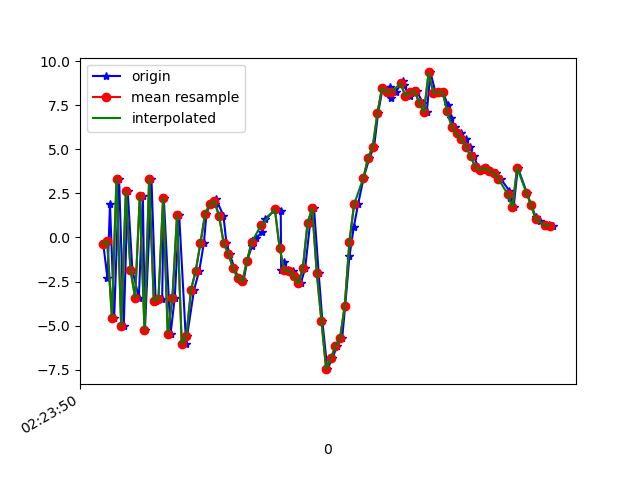

The table this chart was drawn from, first rows:
1617848630543, 544274099912011, -0.3543899, -0.6258154, 8.452942
1617848630561, 544274119142781, -2.295, -0.8546, -8.507
1617848630572, 544274138373551, 1.888, 0.08238, 7.84
1617848630590, 544274157604321, -4.539, -0.7702, -7.014
1617848630611, 544274176835091, 3.335, 0.2282, 4.584
1617848630631, 544274196065861, -5.024, -2.108, 0.2864
1617848630648, 544274215296631, 2.61, -0.2496, -3.697
1617848630668, 544274234527401, -1.842, -0.7387, 8.199
1617848630696, 544274253758171, -3.414, -1.563, -6.916
1617848630713, 544274272988941, 2.357, -0.9658, 6.249
1617848630722, 544274292219711, -5.237, -2.71, -4.705
1617848630750, 544274311450481, 3.313, -0.5426, 2.588
1617848630768, 544274330681251, -3.599, -1.167, 8.289
1617848630796, 544274349912021, -3.478, -1.368, -6.259
1617848630803, 544274369142791, 2.254, -0.5464, 6.173
1617848630832, 544274388373561, -5.467, -2.097, 5.995
1617848630850, 544274407604331, -3.414, -0.4443, -6.206
1617848630869, 544274426835101, 1.28, 1.456, 6.442
1617848630899, 544274446065871, -6.068, 0.75, 6.031
1617848630903, 544274465296641, -5.582, 1.537, 0.4037
1617848630933, 544274484527411, -2.957, 3.45, 2.213
1617848630955, 544274503758181, -1.899, 5.945, 0.4972
1617848630975, 544274522988951, -0.3313, 5, 4.348
1617848630986, 544274542219721, 1.307, 0.9378, 7.025
1617848631000, 544274561450491, 1.895, -2.078, 6.369
1617848631021, 544274580681261, 1.915, -0.1726, 5.661
1617848631027, 544274599912031, 2.175, -0.6715, 4.841
1617848631059, 544274619142801, 1.241, -0.006229, 4.049
1617848631072, 544274638373571, -0.3186, 0.6489, 2.38
1617848631086, 544274657604341, -0.9266, -1.178, -0.2873
1617848631106, 544274676835111, -1.73, 0.4005, -2.87
1617848631124, 544274696065881, -2.309, 1.546, -4.64
1617848631145, 544274715296651, -2.497, 1.463, -7.315
1617848631161, 544274734527421, -1.337, 1.865, -9.625
1617848631181, 544274753758191, -0.4911, 3.274, -10.5
1617848631198, 544274772988961, -0.05679, 4.7, -9.624
1617848631224, 544274792219731, 0.295, 5.162, -8.516
1617848631239, 544274811450501, 1.068, 5.563, -8.44
1617848631284, 544274830681271, 1.592, 5.728, -8.501
1617848631305, 544274849912041, 1.514, 5.842, -7.598
1617848631307, 544274869142811, -1.831, 2.919, -4.954
1617848631319, 544274888373581, -1.408, 2.091, -3.945
1617848631337, 544274907604351, -1.87, 1.232, -2.738
1617848631356, 544274926835121, -1.881, 0.02138, -1.43
1617848631370, 544274946188634, -2.192, -1.388, 1.546
1617848631391, 544274965419404, -2.61, -2.827, 3.103
1617848631410, 544274984650174, -1.737, -3.479, 3.409
1617848631431, 544275003880944, 0.793, -2.101, 0.7361
1617848631448, 544275023111714, 1.659, -1.878, 2.217
1617848631468, 544275042342484, -2.035, -4.244, 6.229
1617848631484, 544275061573254, -4.761, -7.211, 7.212
1617848631505, 544275080804024, -7.468, -7.821, 14.76
1617848631527, 544275100034794, -6.859, -2.009, 19.17
1617848631546, 544275119265564, -6.167, 5.014, 19.95
1617848631569, 544275138496334, -5.681, 5.917, 17.86
1617848631582, 544275157727104, -3.859, 1.92, 17.4
1617848631600, 544275176957874, -1.073, 1.653, 15.79
1617848631619, 544275196188644, 0.6093, 3.772, 11.15
1617848631637, 544275215419414, 1.875, 5.151, 7.817
1617848631661, 544275234650184, 3.382, 5.668, 5.948
1617848631686, 544275253880954, 4.517, 4.553, 5.241
... 41 more rows
